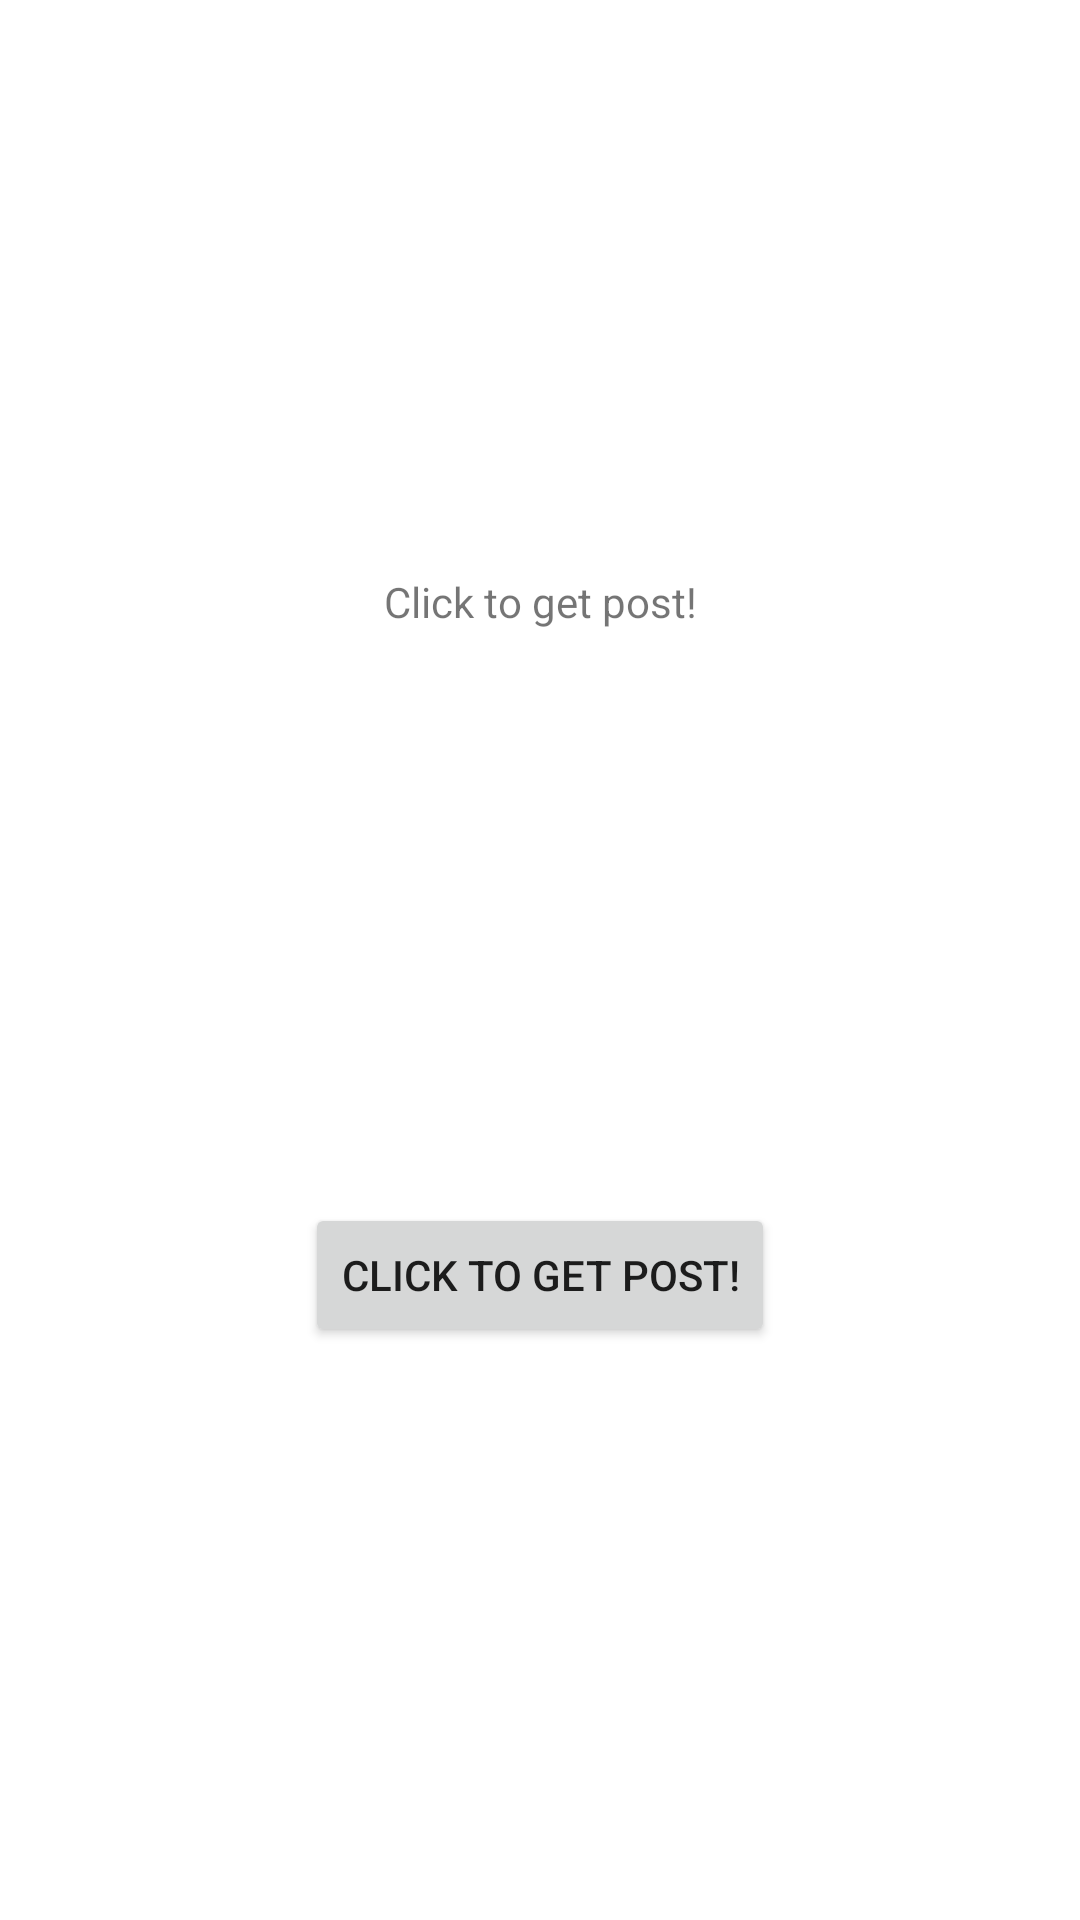

Android layout source for this screen:
<!-- AndroidManifest.xml: application theme Theme.Post -->
<!-- res/layout/fragment_first.xml -->
<?xml version="1.0" encoding="utf-8"?>
<androidx.constraintlayout.widget.ConstraintLayout xmlns:android="http://schemas.android.com/apk/res/android"
    xmlns:app="http://schemas.android.com/apk/res-auto"
    xmlns:tools="http://schemas.android.com/tools"
    android:layout_width="match_parent"
    android:layout_height="match_parent"
    tools:context=".FirstFragment">

    <TextView
        android:id="@+id/textview_first"
        android:layout_width="wrap_content"
        android:layout_height="wrap_content"
        android:text="@string/get_post_str"
        app:layout_constraintBottom_toTopOf="@id/button_first"
        app:layout_constraintEnd_toEndOf="parent"
        app:layout_constraintStart_toStartOf="parent"
        app:layout_constraintTop_toTopOf="parent" />

    <Button
        android:id="@+id/button_first"
        android:layout_width="wrap_content"
        android:layout_height="wrap_content"
        android:text="@string/get_post_str"
        app:layout_constraintBottom_toBottomOf="parent"
        app:layout_constraintEnd_toEndOf="parent"
        app:layout_constraintStart_toStartOf="parent"
        app:layout_constraintTop_toBottomOf="@id/textview_first" />
</androidx.constraintlayout.widget.ConstraintLayout>
<!-- resources referenced by this layout -->
<resources>
  <string name="get_post_str">Click to get post!</string>
  <style name="Theme.Post" parent="Theme.MaterialComponents.DayNight.DarkActionBar">
          
          <item name="colorPrimary">@color/purple_500</item>
          <item name="colorPrimaryVariant">@color/purple_700</item>
          <item name="colorOnPrimary">@color/white</item>
          
          <item name="colorSecondary">@color/teal_200</item>
          <item name="colorSecondaryVariant">@color/teal_700</item>
          <item name="colorOnSecondary">@color/black</item>
          
          <item name="android:statusBarColor" tools:targetApi="l">?attr/colorPrimaryVariant</item>
          
      </style>
  <!-- not gathered from this repository: default colours our renderer supplied (Android Studio template values) -->
  <color name="purple_500">#FF6200EE</color>
  <color name="purple_700">#FF3700B3</color>
  <color name="teal_200">#FF03DAC5</color>
  <color name="teal_700">#FF018786</color>
  <color name="black">#FF000000</color>
  <color name="white">#FFFFFFFF</color>
</resources>
